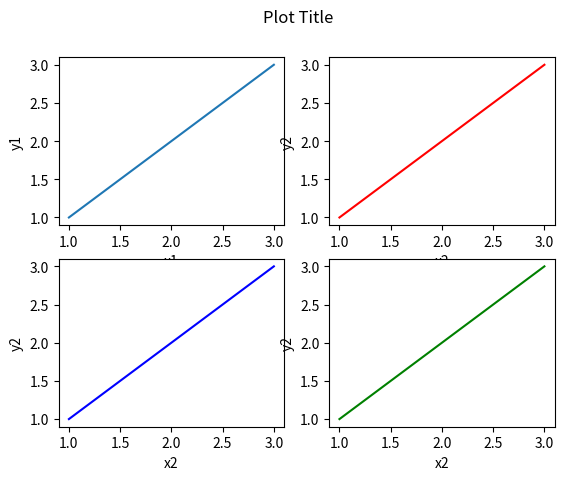

Write Python code to recreate this figure.
import matplotlib.pyplot as plt
import numpy as np

x = [1,2,3]
y = [1,2,3]

fig = plt.figure()
fig.suptitle('Plot Title')

# plt.subplot(nrow, ncol, index, **kwargs)
plt.subplot(2,2,1)
plt.plot(x,y)
plt.xlabel('x1')
plt.ylabel('y1')

plt.subplot(2,2,2)
plt.plot(x,y, color='red')
plt.xlabel('x2')
plt.ylabel('y2')

plt.subplot(2,2,3)
plt.plot(x,y, color='blue')
plt.xlabel('x2')
plt.ylabel('y2')

plt.subplot(2,2,4)
plt.plot(x,y, color='green')
plt.xlabel('x2')
plt.ylabel('y2')


plt.show()